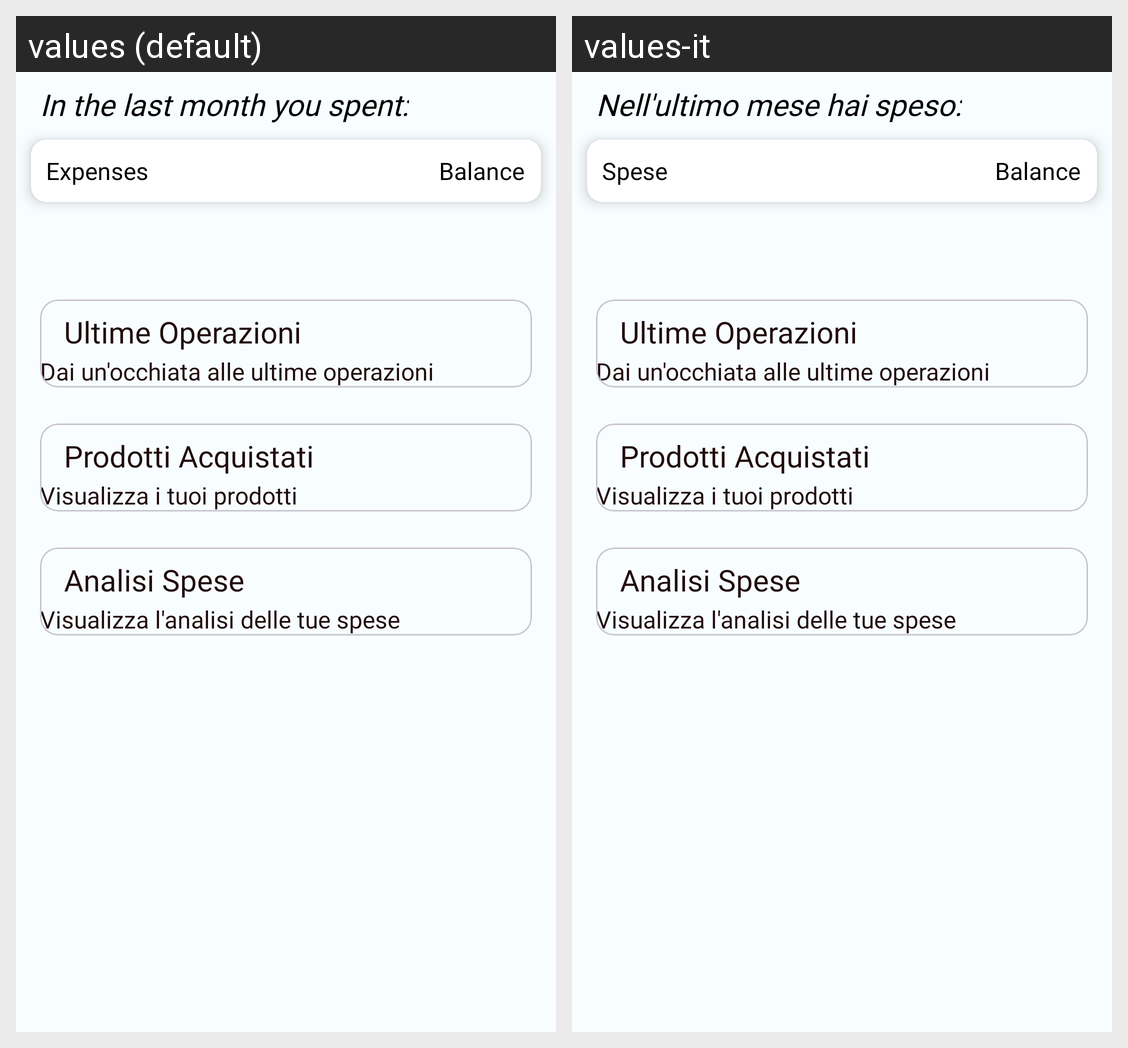

The same Android screen rendered under two of its app's locales, left to right. List the strings drawn on it with the default value and each locale's translation.
Android screen res/layout/fragment_expenses.xml rendered under 2 locales, left to right: values (default), values-it. Device: Nexus 5 (rendered at 1080×1920; each locale shown at half size, 540×960, under a caption strip naming it); theme Base.Theme.AsilApp.
Strings drawn on this screen, with the default value and each locale's value (text and hints the layout hard-codes, and strings that could not be matched under every locale, appear in the picture but are not listed):

last_month_expenses
  values: In the last month you spent:
  values-it: Nell'ultimo mese hai speso:

expenses
  values: Expenses
  values-it: Spese
